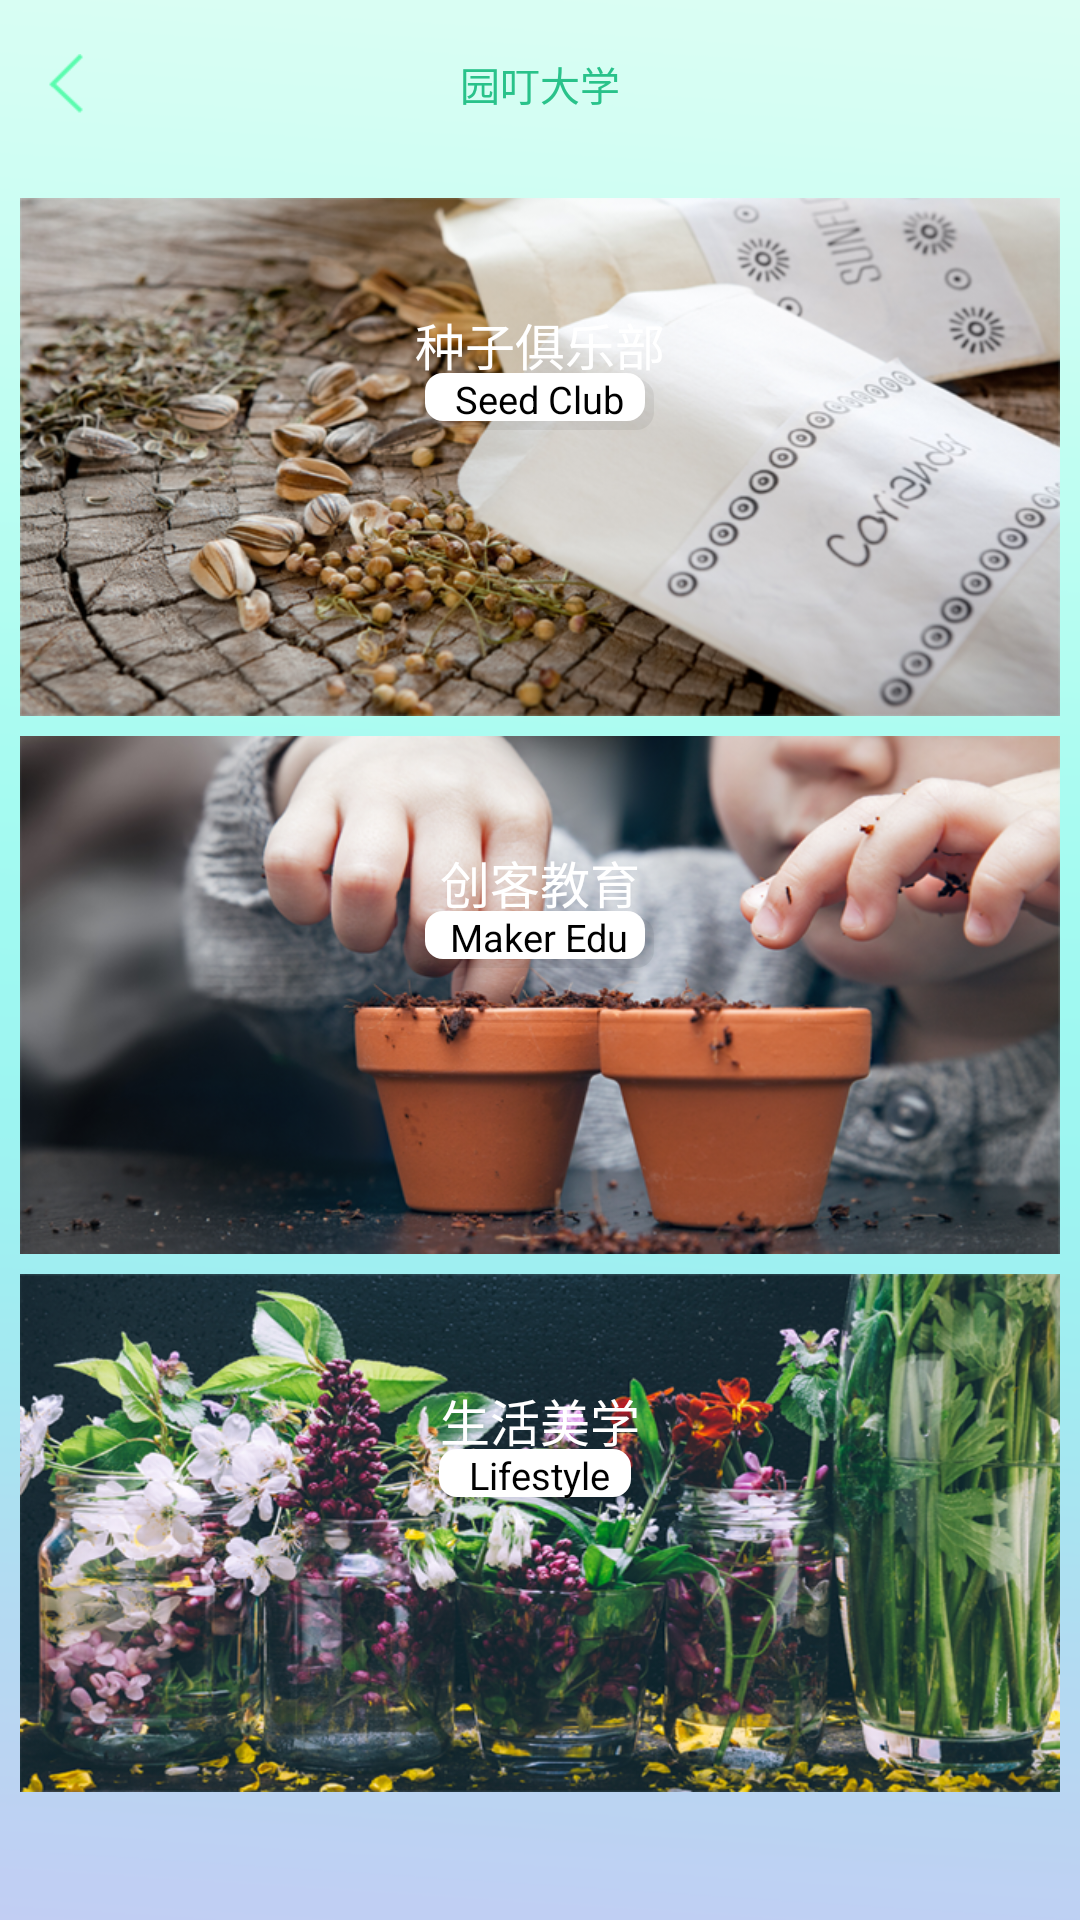

Android layout source for this screen:
<!-- AndroidManifest.xml: application theme AppTheme -->
<!-- res/layout/sproutguide_activity.xml -->
<?xml version="1.0" encoding="utf-8"?>
<LinearLayout xmlns:android="http://schemas.android.com/apk/res/android"
    android:orientation="vertical"
    android:background="@drawable/pump_bg"
    android:layout_width="match_parent"
    android:layout_height="match_parent">



    <android.support.v7.widget.Toolbar
        android:layout_width="match_parent"
        android:layout_height="wrap_content">
        <ImageView
            android:id="@+id/university_brck"
            android:src="@drawable/safar"
            android:layout_width="wrap_content"
            android:layout_height="wrap_content" />
        <TextView
            android:textColor="#29c28a"
            android:textSize="40px"
            android:text="园叮大学"
            android:layout_gravity="center"
            android:layout_width="wrap_content"
            android:layout_height="wrap_content" />
    </android.support.v7.widget.Toolbar>


    <ScrollView
        android:layout_width="match_parent"
        android:layout_height="match_parent">
    <LinearLayout

        android:layout_marginTop="30px"
        android:paddingRight="20px"
        android:paddingLeft="20px"
        android:orientation="vertical"
        android:layout_width="match_parent"
        android:layout_height="match_parent">

        <RelativeLayout
            android:id="@+id/university_seeds_ll"
            android:background="@drawable/education_bg"
            android:layout_width="match_parent"
            android:layout_height="wrap_content">

            <TextView
                android:textSize="50px"
                android:textColor="#fff"
                android:layout_marginTop="110px"
                android:layout_centerHorizontal="true"
                android:text="种子俱乐部"
                android:layout_width="wrap_content"
                android:layout_height="wrap_content" />

            <TextView
                android:paddingBottom="5px"
                android:gravity="center"
                android:paddingRight="30px"
                android:paddingLeft="30px"
                android:background="@drawable/shadow"
                android:layout_centerHorizontal="true"
                android:textSize="38px"
                android:textColor="#000"
                android:layout_marginTop="175px"
                android:text="Seed Club"
                android:layout_width="wrap_content"
                android:layout_height="wrap_content" />

        </RelativeLayout>
        <RelativeLayout
            android:id="@+id/university_maker_ll"
            android:layout_marginTop="20px"
            android:background="@drawable/seeds_bg"
            android:layout_width="match_parent"
            android:layout_height="wrap_content">
            <TextView
                android:textSize="50px"
                android:textColor="#fff"
                android:layout_marginTop="110px"
                android:layout_centerHorizontal="true"
                android:text="创客教育"
                android:layout_width="wrap_content"
                android:layout_height="wrap_content" />

            <TextView
                android:paddingBottom="5px"
                android:gravity="center"
                android:paddingRight="25px"
                android:paddingLeft="25px"
                android:background="@drawable/shadow"
                android:layout_centerHorizontal="true"
                android:textSize="38px"
                android:textColor="#000"
                android:layout_marginTop="175px"
                android:text="Maker Edu"
                android:layout_width="wrap_content"
                android:layout_height="wrap_content" />

        </RelativeLayout>
        <RelativeLayout
            android:id="@+id/university_lifestyle_ll"
            android:layout_marginTop="20px"
            android:background="@drawable/life_ng"
            android:layout_width="match_parent"
            android:layout_height="wrap_content">
            <TextView
                android:textSize="50px"
                android:textColor="#fff"
                android:layout_marginTop="110px"
                android:layout_centerHorizontal="true"
                android:text="生活美学"
                android:layout_width="wrap_content"
                android:layout_height="wrap_content" />

            <TextView
                android:paddingBottom="5px"
                android:gravity="center"
                android:paddingRight="30px"
                android:paddingLeft="30px"
                android:background="@drawable/shadow"
                android:layout_centerHorizontal="true"
                android:textSize="38px"
                android:textColor="#000"
                android:layout_marginTop="175px"
                android:text="Lifestyle"
                android:layout_width="wrap_content"
                android:layout_height="wrap_content" />
        </RelativeLayout>

    </LinearLayout>
    </ScrollView>


</LinearLayout>
<!-- resources referenced by this layout -->
<resources>
  <!-- drawable education_bg: png bitmap (drawable-xhdpi, 404927 bytes) -->
  <!-- drawable life_ng: png bitmap (drawable-xhdpi, 537771 bytes) -->
  <!-- drawable pump_bg: png bitmap (drawable-xhdpi, 18782 bytes) -->
  <!-- drawable safar: png bitmap (drawable-xhdpi, 1351 bytes) -->
  <!-- drawable seeds_bg: png bitmap (drawable-xhdpi, 333951 bytes) -->
  <!-- drawable shadow (drawable) -->
  <?xml version="1.0" encoding="utf-8"?>
  <layer-list xmlns:android="http://schemas.android.com/apk/res/android">
  
  
  
  
  
      
      
      <item
          android:left="2dp"
          android:top="2dp">
  
          <shape android:shape="rectangle">
              <gradient
                  android:angle="270"
                  android:endColor="#0F000000"
                  android:startColor="#0F000000"/>
  
              <corners
                  android:bottomLeftRadius="6dip"
                  android:bottomRightRadius="6dip"
                  android:topLeftRadius="6dip"
                  android:topRightRadius="6dip"/>
          </shape>
      </item>
  
      
      
      <item
          android:bottom="3dp"
          android:right="3dp">
  
          <shape android:shape="rectangle">
              <gradient
                  android:angle="270"
                  android:endColor="#FFFFFF"
                  android:startColor="#FFFFFF"/>
  
              <corners
                  android:bottomLeftRadius="6dip"
                  android:bottomRightRadius="6dip"
                  android:topLeftRadius="6dip"
                  android:topRightRadius="6dip"/>
          </shape>
      </item>
  </layer-list>
  <style name="AppTheme" parent="Theme.AppCompat.Light.DarkActionBar">
          
          <item name="colorPrimary">@color/colorPrimary</item>
          <item name="colorPrimaryDark">@color/colorPrimaryDark</item>
          <item name="colorAccent">@color/colorAccent</item>
      </style>
  <color name="colorPrimary">#3F51B5</color>
  <color name="colorPrimaryDark">#303F9F</color>
  <color name="colorAccent">#FF4081</color>
</resources>
